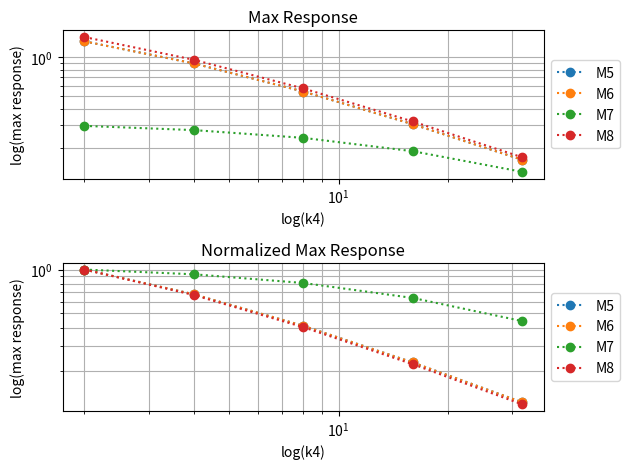

Here is the Python script that generated this plot:
from cmath import log
import matplotlib.pyplot as plt
import numpy as np
from matplotlib.ticker import LogLocator
import copy

# Max response M1
#[[0, 2, 4, 8, 16, 32] 
# [0.3159807095969127, 0.29051140823711163, 0.26858601968049967, 0.23286865396764656, 0.18295238351728393, 0.12674932489967294]
#
# Max response M2
#[0, 2, 4, 8, 16, 32]
#[0.9776938928358834, 0.7195022735184228, 0.5683824719089509, 0.399927010352525, 0.25094567044169036, 0.14376667221805572]
#
# Max response M3
#[0, 2, 4, 8, 16, 32] 
# [0.5079855555208392, 0.44503835242040113, 0.39483153067343024, 0.32045417543414856, 0.23046313965343757, 0.1456791952149905]
#
#Max response M4
#[0, 2, 4, 8, 16, 32]
#[0.9847708316382977, 0.7308255262753451, 0.581102071146689, 0.4120163671039325, 0.2604692815195031, 0.15008105836272856]

#Outflow
#
#Max response M5
#[0, 2, 4, 8, 16, 32] 
#[2.5434754903110264, 1.3186410994456823, 0.8915015471159609, 0.5414625508080908, 0.30344852216701357, 0.1615185390149585]
#
#Max response M6
#[0, 2, 4, 8, 16, 32] 
#[2.5434754903110264, 1.3186410994456823, 0.8915015471159609, 0.5414625508080908, 0.30344852216701357, 0.1615185390149585]
#
#Max response M7
#[0, 2, 4, 8, 16, 32] 
#[0.31877328490658474, 0.29451634537966087, 0.2733098115448507, 0.23817348969351282, 0.18801447809325222, 0.13040585443041453]
#
#Max response M8
#[0, 2, 4, 8, 16, 32] 
#[2.8303077172809132, 1.4227284847543, 0.9509561421239812, 0.5720486992491467, 0.31846110797336036, 0.1688299348327198]
#
# Cannot include values for k4 = 0. This point cannot be plotted on loglog plot.
#Inpunt values in y1-4 for the models that you wish to compare

points =[2,4,8,16,32]
y1 = [1.3186410994456823, 0.8915015471159609, 0.5414625508080908, 0.30344852216701357, 0.1615185390149585]
y2 = [1.3186410994456823, 0.8915015471159609, 0.5414625508080908, 0.30344852216701357, 0.1615185390149585]
y3 = [0.29451634537966087, 0.2733098115448507, 0.23817348969351282, 0.18801447809325222, 0.13040585443041453]
y4 = [1.4227284847543, 0.9509561421239812, 0.5720486992491467, 0.31846110797336036, 0.1688299348327198]

y1norm= copy.deepcopy(y1)
y2norm = copy.deepcopy(y2)
y3norm = copy.deepcopy(y3)
y4norm = copy.deepcopy(y4)

#Normalizing data
for i in range(len(y1norm)):
    y1norm[i] = y1norm[i]/y1[0]

for i in range(len(y2norm)):
    y2norm[i] = y2norm[i]/y2[0]

for i in range(len(y3norm)):
    y3norm[i] = y3norm[i]/y3[0]

for i in range(len(y4norm)):
    y4norm[i] = y4norm[i]/y4[0]


#Create plot
fig, ax= plt.subplots(2)

#Axis 1, true values
ax[0].loglog(points, y1, 'o', linestyle='dotted', label = 'M5')
ax[0].loglog(points, y2, 'o', linestyle='dotted', label = 'M6')
ax[0].loglog(points, y3, 'o', linestyle='dotted', label = 'M7')
ax[0].loglog(points, y4, 'o', linestyle='dotted', label = 'M8')

#Axis 2, normalized values
ax[1].loglog(points, y1norm, 'o', linestyle = 'dotted', label ="M5")
ax[1].loglog(points, y2norm, 'o', linestyle = 'dotted', label = "M6")
ax[1].loglog(points, y3norm, 'o', linestyle = 'dotted', label = "M7")
ax[1].loglog(points, y4norm, 'o', linestyle = 'dotted', label = "M8")

ax[0].set_title('Max Response')
ax[0].set_xlabel('log(k4)')
ax[0].set_ylabel('log(max response)')
ax[0].grid(which ='both')
ax[0].legend(loc='center left', bbox_to_anchor=(1, 0.5))

ax[1].set_title('Normalized Max Response')
ax[1].set_xlabel('log(k4)')
ax[1].set_ylabel('log(max response)')
ax[1].grid(which ='both')
ax[1].legend(loc='center left', bbox_to_anchor=(1, 0.5))

plt.tight_layout()
plt.savefig('Plot_compare_response_m5-8.pdf')
plt.show()